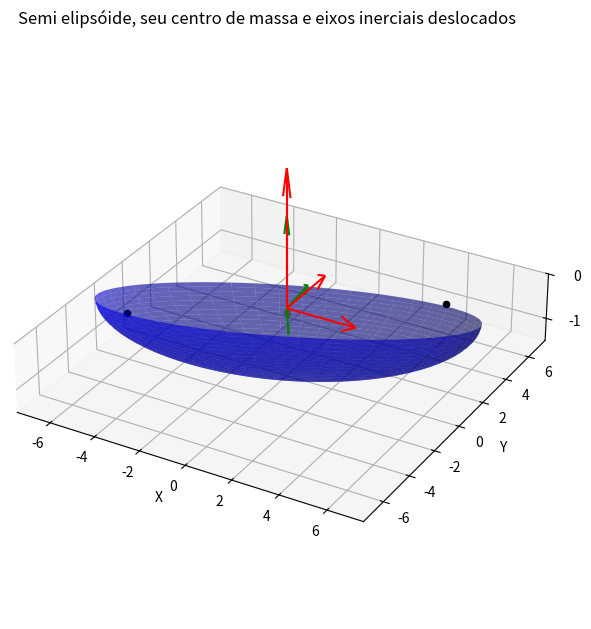

Write Python code to recreate this figure.
import numpy as np
import math as m
from numpy.linalg import eig, inv
import matplotlib.pyplot as plt
import matplotlib.animation as animation
from mpl_toolkits.mplot3d import Axes3D

# Druid stone parameters
# halv-ellipsoid shape
b1 = 7.5 #cm
b2 = 2
b3 = 1.5
# mass of ellipsoid and p masses
me = 18 #grams
mp = 3

g = 981 #gravity cm/s^2

r0 = [6, 6/5] #p masses positions: r0 and -r0
x0 = r0[0]
y0 = r0[1]
animation_xyz0 = np.array([r0[0], r0[1], 0])
# Initial conditions
gamma = np.array([0, 0, 1])
omega = np.array([0, 0, 0.2]) #initial angular velocity (rad/s)
time_step = 0.01  # time step for the simulation

# Simulation duration
simulation_time = 10.0

def calculate_inertia_tensor():
    i_11 = (me/5)*(b2**2+b3**2)+2*mp*y0**2-(9/64)*(me**2*b3**2/(me+2*mp))
    i_22 = (me/5)*(b3**2+b1**2)+2*mp*x0**2-(9/64)*(me**2*b3**2/(me+2*mp))
    i_33 = (me/5)*(b1**2+b2**2)+2*mp*(x0**2+y0**2)
    i_12 = 2*mp*x0*y0
    Im = np.array([
        [i_11, -i_12, 0],
        [-i_12, i_22, 0],
        [0, 0, i_33]
    ])
    w, v = eig(Im) #eigen values of Im
    delta = m.atan(2*i_12/(i_22-i_11))/2
    i1 = w[0]
    i2 = w[1]
    i3 = w[2]
    I = np.array([
        [i1*m.cos(delta)**2+i2*m.sin(delta)**2, (i1-i2)*m.sin(delta)*m.cos(delta), 0],
        [(i1-i2)*m.sin(delta)*m.cos(delta), i2*m.cos(delta)**2+i1*m.sin(delta)**2, 0],
        [0, 0, i3]
    ])
    return I, inv(I)

def calculate_a_vec():
    g1, g2, g3 = gamma
    div = m.sqrt(b1**2*g1**2+b2**2*g2**2+b3**2*g3**2)
    a1 = -b1**2*g1/div
    a2 = -b2**2*g2/div
    a3 = -b3**2*g3/div+(3/8)*me*b3/(me+2*mp)
    return np.array([a1, a2, a3])

    

I, R = calculate_inertia_tensor()
a_vec = calculate_a_vec()



# Criação dos pontos para o elipsoide
u = np.linspace(0, 2 * np.pi, 100)
v = np.linspace(0, np.pi, 50)

x = b1 * np.outer(np.cos(u), np.sin(v))
y = b2 * np.outer(np.sin(u), np.sin(v))
z = b3 * np.outer(np.ones_like(u), np.cos(v))


# Filtrar para apenas a metade inferior do elipsoide
z_mask = z > 0
x[z_mask] = np.nan
y[z_mask] = np.nan
z[z_mask] = np.nan



cm = [0,0,-(3/8)*(me*b3)/(2*mp*me)]
fig = plt.figure(figsize=(10, 7))
ax = fig.add_subplot(111, projection='3d')

def rotate_ellipsoid(theta):
    # Matriz de rotação em torno do eixo z
    R = np.array([
        [np.cos(theta), -np.sin(theta), 0],
        [np.sin(theta), np.cos(theta), 0],
        [0, 0, 1]
    ])

    # Aplicar rotação
    xyz = np.vstack([x.flatten(), y.flatten(), z.flatten()])
    xyz_rotated = R @ xyz
    x_rot = xyz_rotated[0, :].reshape(x.shape)
    y_rot = xyz_rotated[1, :].reshape(y.shape)
    z_rot = xyz_rotated[2, :].reshape(z.shape)

    # Aplicar rotação na posição das massas auxiliares p
    global animation_xyz0
    animation_xyz0 = R @ np.array([r0[0],r0[1], 0])
    
    return x_rot, y_rot, z_rot



def update(frame):
    ax.clear()
    # Remover os indicadores dos números nos eixos
    ax.set_box_aspect([b1, b1, b3])
    ax.set_xlabel('X')
    ax.set_ylabel('Y')
    ax.set_zlabel('Z')
    #Remover marcação dos eixos
    # ax.set_yticks([-2,-0.5,0.5,2])
    ax.set_zticks([-1,0,1])
    ax.axes.set_xlim3d(left=-b1, right=b1) 
    ax.axes.set_ylim3d(bottom=-b1, top=b1) 
    ax.axes.set_zlim3d(bottom=-b3, top=0) 

    new_ellipse = rotate_ellipsoid(frame*0.02)

    ax.scatter(*cm,color='y')
    print(animation_xyz0)
    ax.scatter(*animation_xyz0, color='k')
    ax.scatter(*(-1*animation_xyz0), color='k')
    ax.quiver(0,0,0,[b1,0,0],[0,b2,0],[0,0,b3], length=3, normalize=True, arrow_length_ratio=0.21,color='r')
    ax.quiver(0,0,0,I[0],I[1],I[2], length=2, normalize=True, arrow_length_ratio=0.21,color='g')

    fig.suptitle("Semi elipsóide, seu centro de massa e eixos inerciais deslocados")
    surf = ax.plot_surface(*new_ellipse, color='b', alpha=0.6)
    return surf,

#Criar animação
ani = animation.FuncAnimation(fig, update, frames=20, interval=50, blit=False)
writer = animation.PillowWriter(fps=20)
ani.save("ani.gif", writer=writer)
# Mostrar a figura
plt.show()
